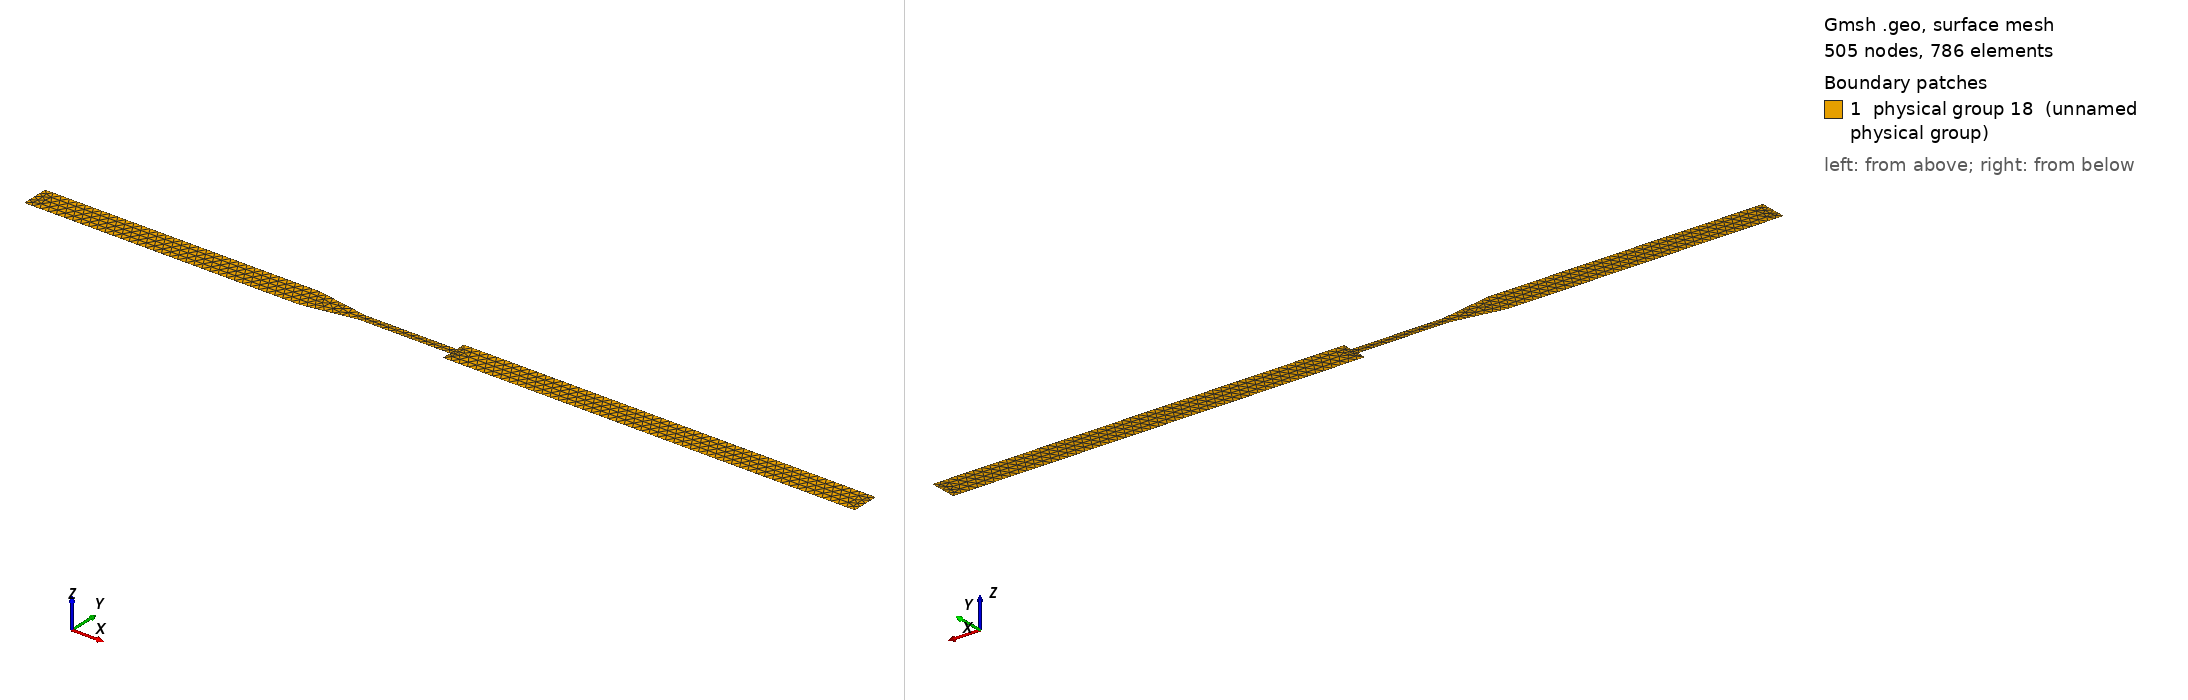

Gmsh geometry script, surface-meshed: 505 nodes, 786 surface elements. Boundary patches (legend numbers): 1 physical group 18 (unnamed physical group). Left view from above one corner, right view from below the opposite corner. Legend entries are the model's physical surfaces. The drawing asked Gmsh for element sizes between 1% and 20% of the model's largest extent; the script's own settings can give other sizes.

=== 2D_FDA_L.geo (drawn) ===
c=1;
hmax =c*0.00017;
hmin = c*0.00017;
Point(5) =  { c*0.18,     c*0.006, c*0, hmin};
Point(6) =  { c*0.18,     c*-0.006,c*0, hmin};
Point(7) =  { c*0,        c*0.006, c*0, hmin};
Point(8) =  { c*0,        c*-0.006,c*0, hmin};
Point(9) =  { c*0,        c*0.002, c*0, hmin};
Point(10) = { c*0,        c*-0.002,c*0, hmin};
Point(11) = { c*-0.04,    c*0.002, c*0, hmin};
Point(12) = { c*-0.04,    c*-0.002,c*0, hmin};
Point(13) = {-c*0.062885, c*0.006, c*0, hmax};
Point(14) = {-c*0.062885, -c*0.006,c*0, hmax};
Point(15) = {-c*0.182885, c*0.006, c*0, hmax};
Point(16) = {-c*0.182885, -c*0.006,c*0, hmax};

Line(1) = {5, 6};
Line(2) = {8, 6};
Line(3) = {8, 10};
Line(4) = {9, 7};
Line(5) = {7, 5};
Line(6) = {9, 11};
Line(7) = {10, 12};
Line(8) = {11, 13};
Line(9) = {12, 14};
Line(10) = {14, 16};
Line(11) = {13, 15};
Line(12) = {15, 16};
Line(19) = {11, 12};
Line(20) = {9, 10};
Line Loop(17) = {12, -10, -9, -7, -3, 2, -1, -5, -4, 6, 8, 11};
Plane Surface(17) = {17};
Physical Line("inlet") = {12};
Physical Line("outlet") = {1};
Physical Line("wall") = {2, 3, 4, 5, 6, 7, 8, 9, 10, 11};
Physical Line("inletThroat") = {19};
Physical Line("outletThroat") = {20};
Physical Surface(18) = {17};
